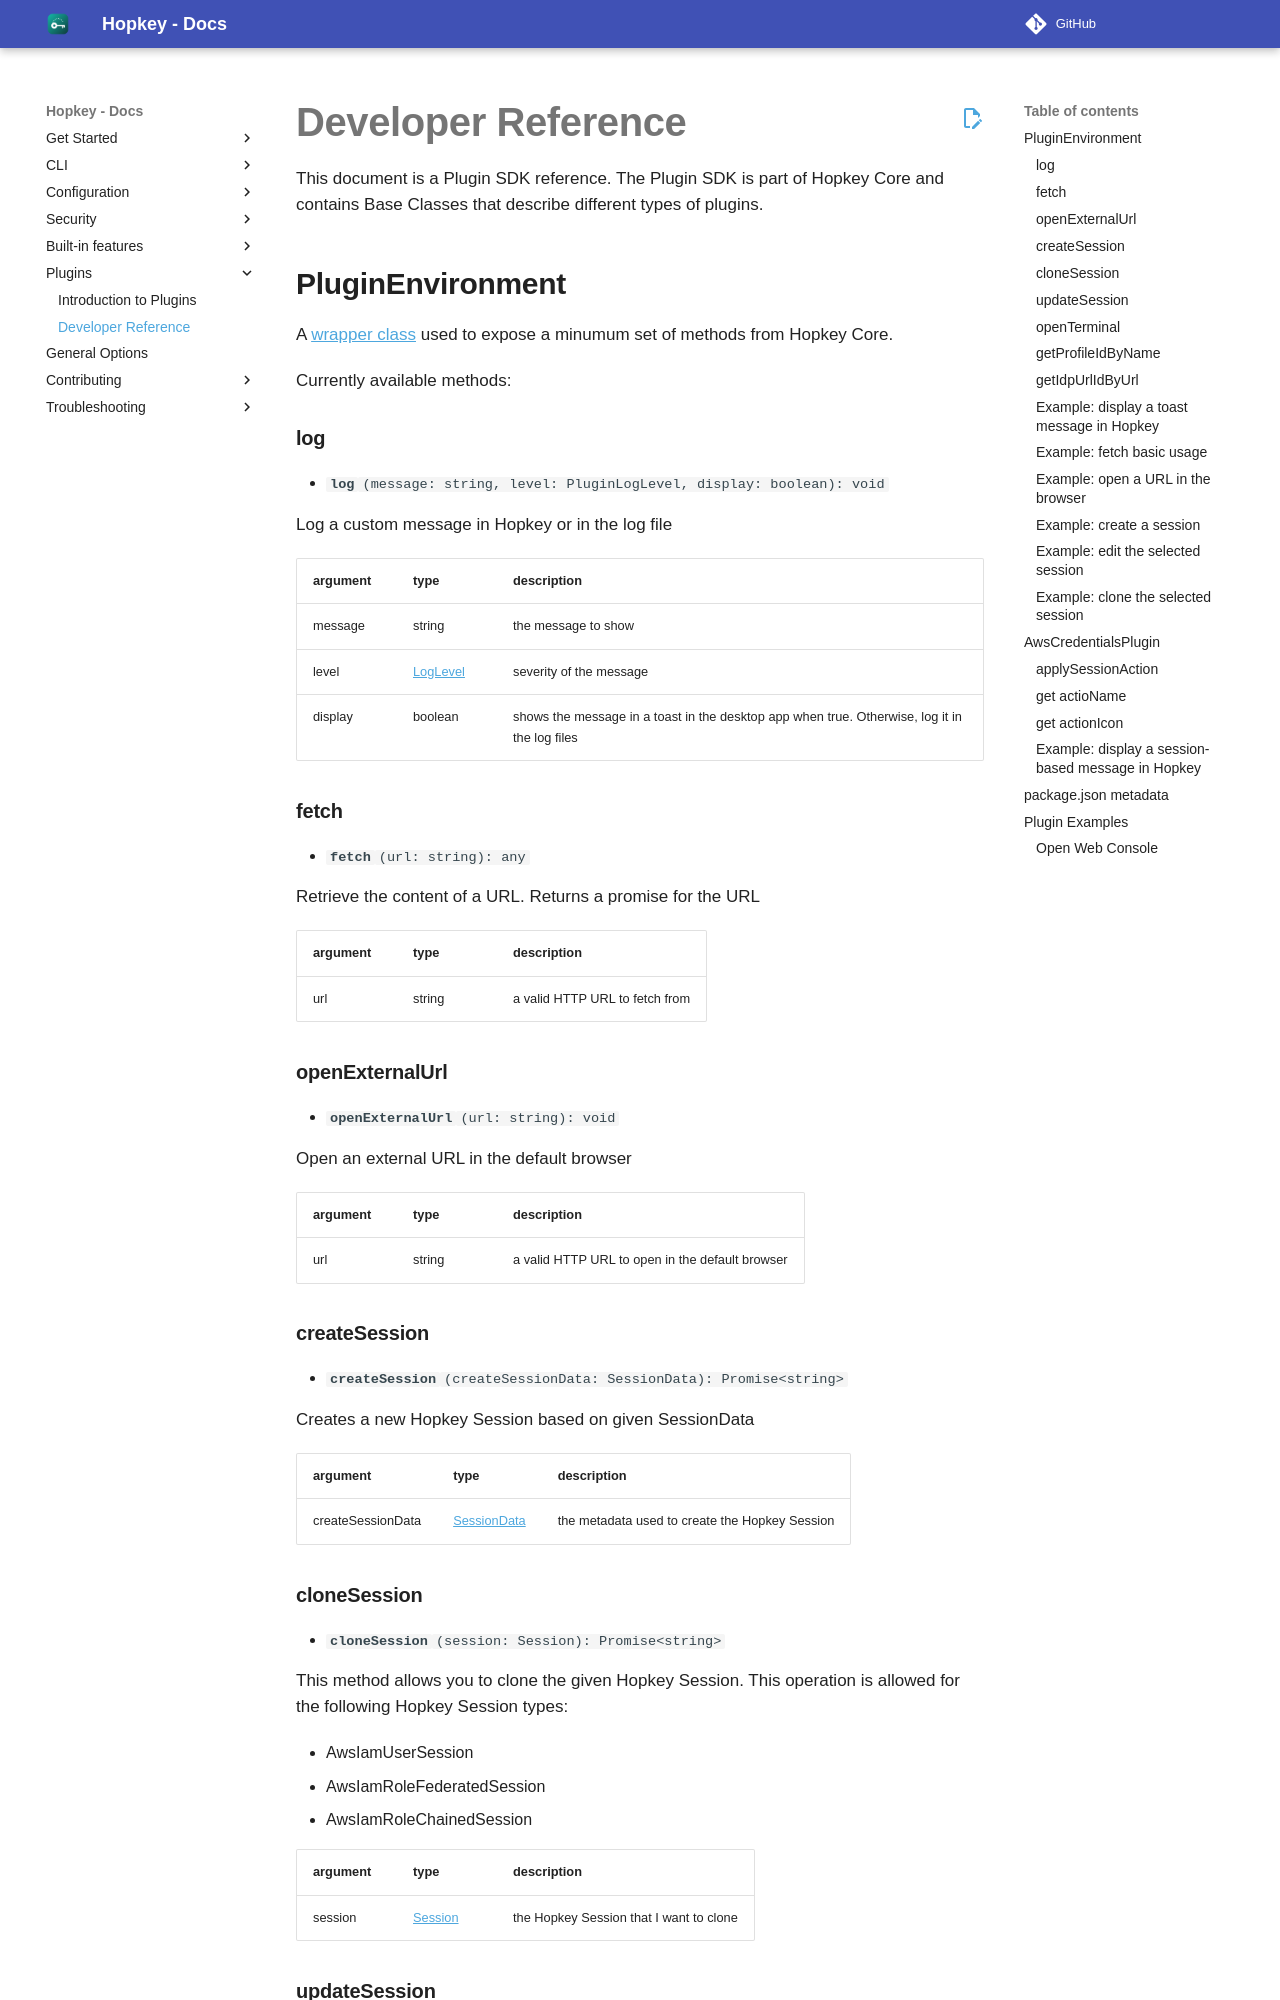

repository: willroll/hopkey · page: 0.26.1/plugins/plugins-development/index.html · generator: mkdocs

This document is a Plugin SDK reference.
The Plugin SDK is part of Hopkey Core and contains Base Classes that describe different types of plugins.

##PluginEnvironment

A [wrapper class](https://github.com/willroll/hopkey/blob/master/packages/core/src/plugin-sdk/plugin-environment.ts) used to expose a minumum set of methods from Hopkey Core.

Currently available methods:

###log
- **`log`**`(message: string, level: PluginLogLevel, display: boolean): void`

  Log a custom message in Hopkey or in the log file

  | argument          | type |  description |
  | -------------------------- | --------- | --------|
  | message   | string     | the message to show  |
  | level    | [LogLevel](https://github.com/willroll/hopkey/blob/master/packages/core/src/plugin-sdk/plugin-log-level.ts)   | severity of the message   |
  | display    | boolean     | shows the message in a toast in the desktop app when true. Otherwise, log it in the log files   |

###fetch
- **`fetch`**`(url: string): any`

  Retrieve the content of a URL. Returns a promise for the URL

  | argument          | type |  description |
  | -------------------------- | --------- | --------|
  | url   | string     | a valid HTTP URL to fetch from |

###openExternalUrl
- **`openExternalUrl`**`(url: string): void`

  Open an external URL in the default browser

  | argument          | type |  description |
  | -------------------------- | --------- | --------|
  | url   | string     | a valid HTTP URL to open in the default browser |

###createSession
- **`createSession`**`(createSessionData: SessionData): Promise<string>`

  Creates a new Hopkey Session based on given SessionData

  | argument | type | description |
  | --- | --- | --- |
  | createSessionData | [SessionData](https://github.com/willroll/hopkey/blob/master/packages/core/src/plugin-sdk/interfaces/session-data.ts) | the metadata used to create the Hopkey Session

###cloneSession
- **`cloneSession`**`(session: Session): Promise<string>`

  This method allows you to clone the given Hopkey Session. This operation is allowed for the following Hopkey Session types:

  - AwsIamUserSession
  - AwsIamRoleFederatedSession
  - AwsIamRoleChainedSession

  | argument | type | description |
  | --- | --- | --- |
  | session | [Session](https://github.com/willroll/hopkey/blob/master/packages/core/src/models/session.ts) | the Hopkey Session that I want to clone

###updateSession
- **`updateSession`**`(updateSessionData: SessionData, session: Session): Promise<void>`

  This method allows you to update the given session with the given updateSessionData. This operation is allowed for the following Hopkey Session types:

  - AwsIamUserSession
  - AwsIamRoleFederatedSession
  - AwsIamRoleChainedSession
